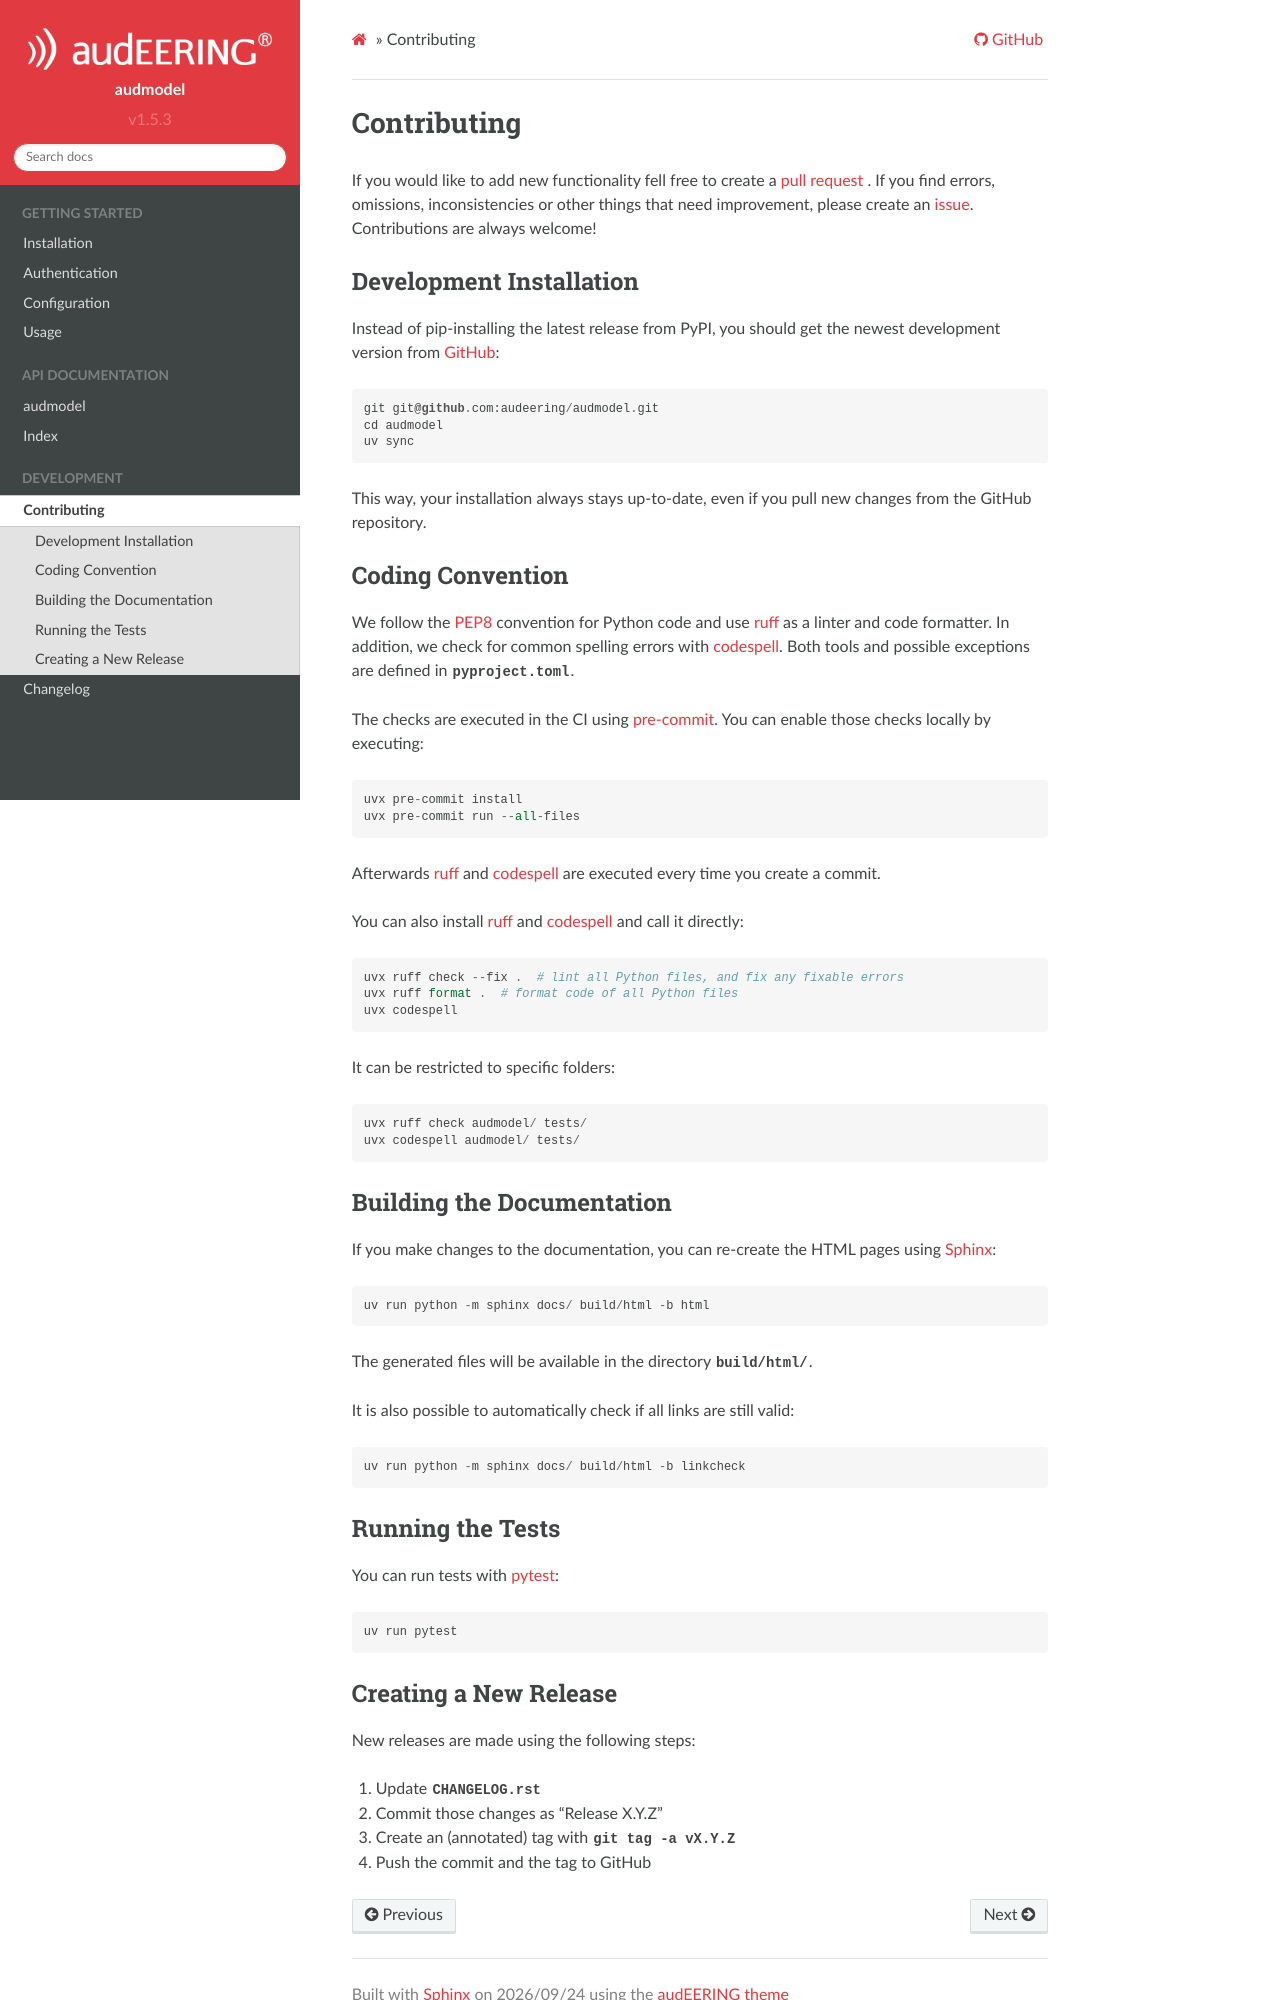

repository: audeering/audmodel · page: contributing.html · generator: sphinx

Contributing
============

If you would like to add new functionality fell free to create a `pull
request`_ . If you find errors, omissions, inconsistencies or other things
that need improvement, please create an issue_.
Contributions are always welcome!

.. _issue: https://github.com/audeering/audmodel/issues
.. _pull request: https://github.com/audeering/audmodel/compare


Development Installation
------------------------

Instead of pip-installing the latest release from PyPI, you should get the
newest development version from GitHub_::

    git git@github.com:audeering/audmodel.git
    cd audmodel
    uv sync

.. _GitHub: https://github.com/audeering/audmodel

This way, your installation always stays up-to-date, even if you pull new
changes from the GitHub repository.


Coding Convention
-----------------

We follow the PEP8_ convention for Python code
and use ruff_ as a linter and code formatter.
In addition,
we check for common spelling errors with codespell_.
Both tools and possible exceptions
are defined in :file:`pyproject.toml`.

The checks are executed in the CI using `pre-commit`_.
You can enable those checks locally by executing::

    uvx pre-commit install
    uvx pre-commit run --all-files

Afterwards ruff_ and codespell_ are executed
every time you create a commit.

You can also install ruff_ and codespell_
and call it directly::

    uvx ruff check --fix .  # lint all Python files, and fix any fixable errors
    uvx ruff format .  # format code of all Python files
    uvx codespell

It can be restricted to specific folders::

    uvx ruff check audmodel/ tests/
    uvx codespell audmodel/ tests/


.. _codespell: https://github.com/codespell-project/codespell/
.. _PEP8: http://www.python.org/dev/peps/pep-0008/
.. _pre-commit: https://pre-commit.com
.. _ruff: https://beta.ruff.rs


Building the Documentation
--------------------------

If you make changes to the documentation,
you can re-create the HTML pages using Sphinx_::

    uv run python -m sphinx docs/ build/html -b html

The generated files will be available
in the directory :file:`build/html/`.

It is also possible to automatically check if all links are still valid::

    uv run python -m sphinx docs/ build/html -b linkcheck

.. _Sphinx: https://www.sphinx-doc.org


Running the Tests
-----------------

You can run tests with pytest_::

    uv run pytest

.. _pytest: https://pytest.org/
